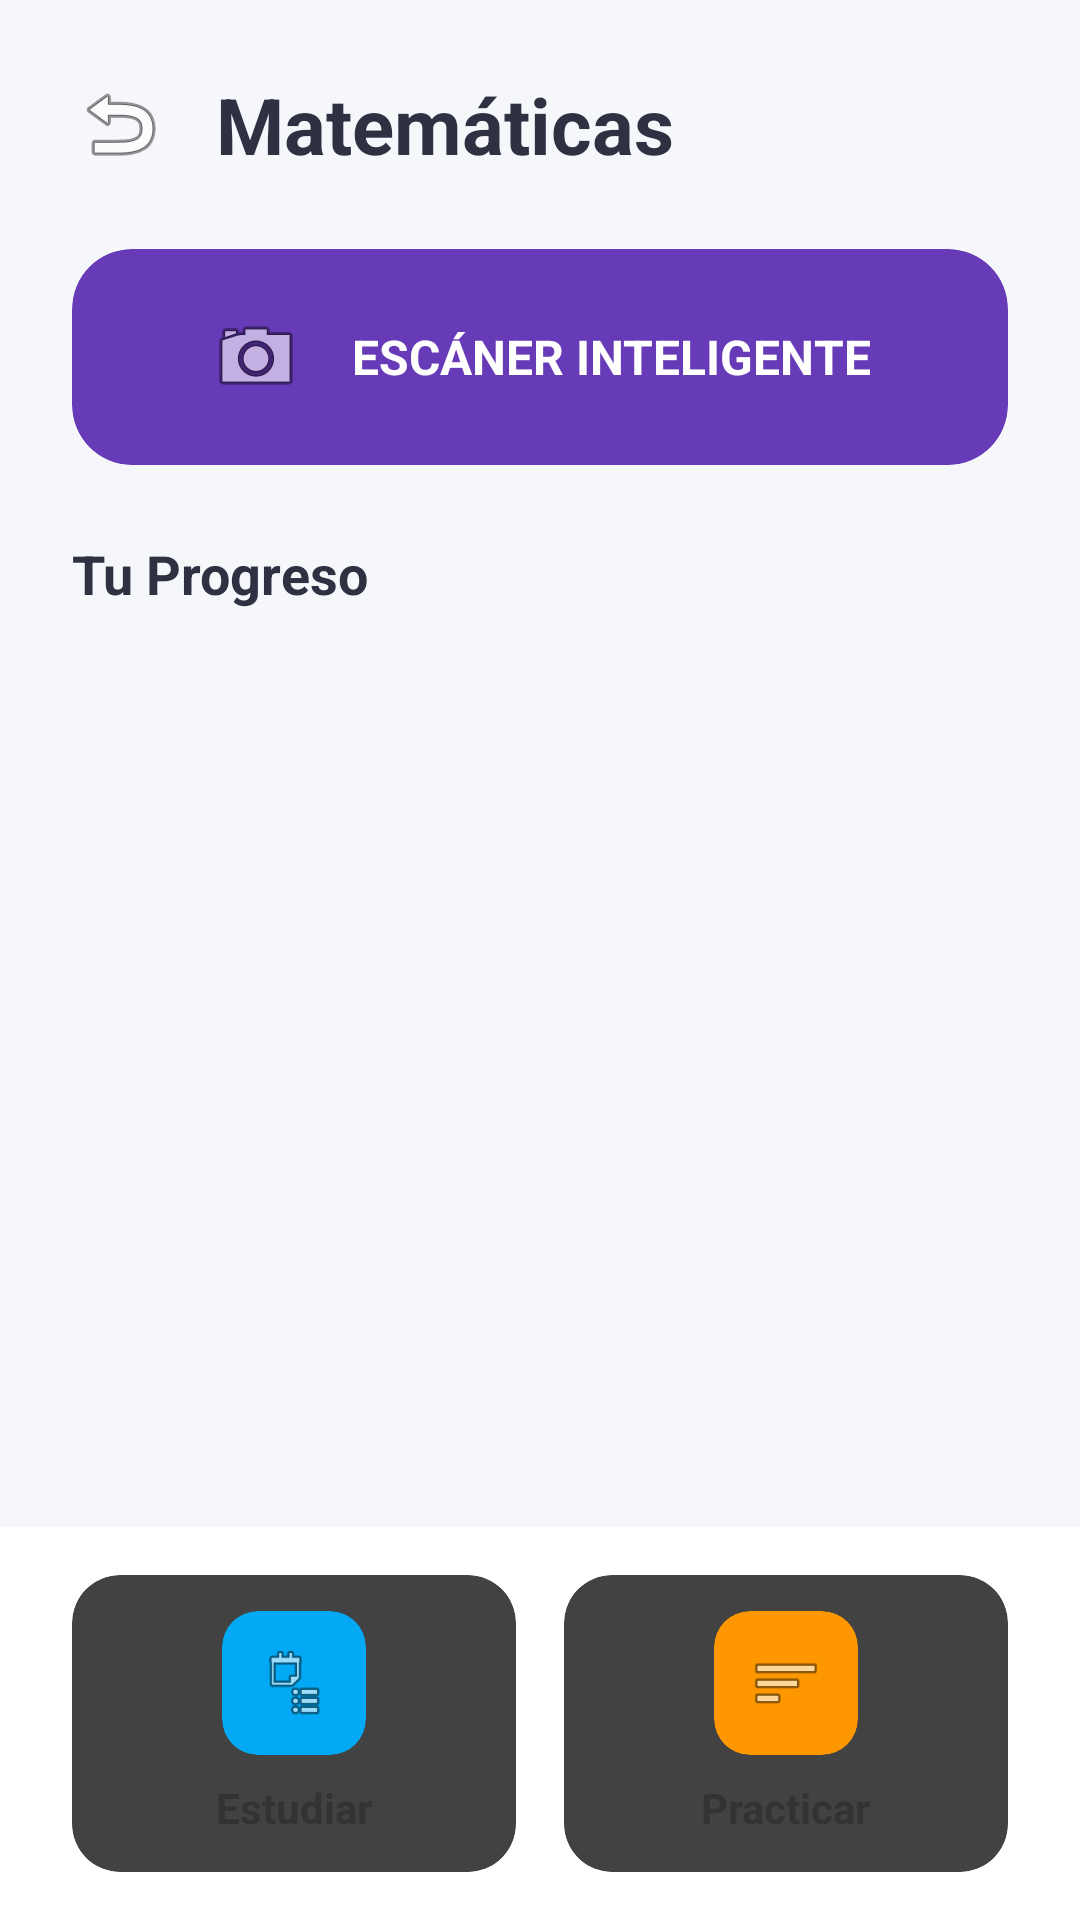

This screen was rendered from an Android layout file. Write that file and the resources it references.
<!-- AndroidManifest.xml: application theme Theme.MyStudyHelper -->
<!-- res/layout/activity_math_menu.xml -->
<?xml version="1.0" encoding="utf-8"?>
<RelativeLayout xmlns:android="http://schemas.android.com/apk/res/android"
    xmlns:app="http://schemas.android.com/apk/res-auto"
    android:layout_width="match_parent"
    android:layout_height="match_parent"
    android:background="#F5F7FA">

    <LinearLayout
        android:layout_width="match_parent"
        android:layout_height="match_parent"
        android:orientation="vertical"
        android:layout_above="@id/contenedorBotonesInferioresMath"
        android:padding="24dp">

        <LinearLayout
            android:layout_width="match_parent"
            android:layout_height="wrap_content"
            android:orientation="horizontal"
            android:gravity="center_vertical"
            android:layout_marginBottom="24dp">

            <ImageView
                android:id="@+id/btnRegresarMath"
                android:layout_width="32dp"
                android:layout_height="32dp"
                android:src="@android:drawable/ic_menu_revert"
                app:tint="#2D3142" />

            <TextView
                android:layout_width="wrap_content"
                android:layout_height="wrap_content"
                android:text="Matemáticas"
                android:textSize="26sp"
                android:textStyle="bold"
                android:textColor="#2D3142"
                android:layout_marginStart="16dp"/>
        </LinearLayout>

        <androidx.cardview.widget.CardView
            android:id="@+id/btnAbrirScanner"
            android:layout_width="match_parent"
            android:layout_height="wrap_content"
            android:layout_marginBottom="24dp"
            app:cardCornerRadius="20dp"
            app:cardElevation="4dp"
            app:cardBackgroundColor="#673AB7">
            <LinearLayout
                android:layout_width="match_parent"
                android:layout_height="wrap_content"
                android:orientation="horizontal"
                android:padding="20dp"
                android:gravity="center">
                <ImageView
                    android:layout_width="32dp"
                    android:layout_height="32dp"
                    android:src="@android:drawable/ic_menu_camera"
                    app:tint="#FFFFFF" />
                <TextView
                    android:layout_width="wrap_content"
                    android:layout_height="wrap_content"
                    android:text="ESCÁNER INTELIGENTE"
                    android:textColor="#FFFFFF"
                    android:textStyle="bold"
                    android:textSize="16sp"
                    android:layout_marginStart="16dp"/>
            </LinearLayout>
        </androidx.cardview.widget.CardView>

        <TextView
            android:layout_width="wrap_content"
            android:layout_height="wrap_content"
            android:text="Tu Progreso"
            android:textSize="18sp"
            android:textStyle="bold"
            android:textColor="#2D3142"
            android:layout_marginBottom="16dp"/>

        <ScrollView
            android:layout_width="match_parent"
            android:layout_height="match_parent"
            android:scrollbars="none">
            <LinearLayout
                android:id="@+id/contenedorProgresoMath"
                android:layout_width="match_parent"
                android:layout_height="wrap_content"
                android:orientation="vertical">
            </LinearLayout>
        </ScrollView>
    </LinearLayout>

    <LinearLayout
        android:id="@+id/contenedorBotonesInferioresMath"
        android:layout_width="match_parent"
        android:layout_height="wrap_content"
        android:layout_alignParentBottom="true"
        android:orientation="horizontal"
        android:weightSum="2"
        android:paddingHorizontal="24dp"
        android:paddingVertical="16dp"
        android:background="#FFFFFF"
        android:elevation="8dp">

        <androidx.cardview.widget.CardView
            android:id="@+id/btnMenuEstudiarMath"
            android:layout_width="0dp"
            android:layout_height="wrap_content"
            android:layout_weight="1"
            android:layout_marginEnd="8dp"
            app:cardCornerRadius="16dp"
            app:cardElevation="2dp">
            <LinearLayout android:layout_width="match_parent" android:layout_height="wrap_content" android:orientation="vertical" android:gravity="center" android:padding="12dp">
                <androidx.cardview.widget.CardView android:layout_width="48dp" android:layout_height="48dp" app:cardCornerRadius="12dp" app:cardBackgroundColor="#03A9F4" app:cardElevation="0dp">
                    <ImageView android:layout_width="24dp" android:layout_height="24dp" android:src="@android:drawable/ic_menu_agenda" app:tint="#FFFFFF" android:layout_gravity="center"/>
                </androidx.cardview.widget.CardView>
                <TextView android:layout_width="wrap_content" android:layout_height="wrap_content" android:text="Estudiar" android:textColor="#333333" android:textStyle="bold" android:textSize="14sp" android:layout_marginTop="8dp"/>
            </LinearLayout>
        </androidx.cardview.widget.CardView>

        <androidx.cardview.widget.CardView
            android:id="@+id/btnMenuPracticarMath"
            android:layout_width="0dp"
            android:layout_height="wrap_content"
            android:layout_weight="1"
            android:layout_marginStart="8dp"
            app:cardCornerRadius="16dp"
            app:cardElevation="2dp">
            <LinearLayout android:layout_width="match_parent" android:layout_height="wrap_content" android:orientation="vertical" android:gravity="center" android:padding="12dp">
                <androidx.cardview.widget.CardView android:layout_width="48dp" android:layout_height="48dp" app:cardCornerRadius="12dp" app:cardBackgroundColor="#FF9800" app:cardElevation="0dp">
                    <ImageView android:layout_width="24dp" android:layout_height="24dp" android:src="@android:drawable/ic_menu_sort_by_size" app:tint="#FFFFFF" android:layout_gravity="center"/>
                </androidx.cardview.widget.CardView>
                <TextView android:layout_width="wrap_content" android:layout_height="wrap_content" android:text="Practicar" android:textColor="#333333" android:textStyle="bold" android:textSize="14sp" android:layout_marginTop="8dp"/>
            </LinearLayout>
        </androidx.cardview.widget.CardView>
    </LinearLayout>
</RelativeLayout>
<!-- resources referenced by this layout -->
<resources>

</resources>
